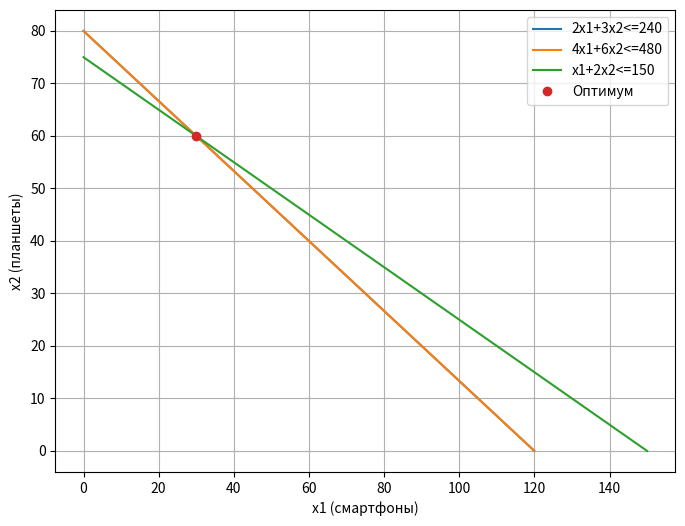

Generate this figure with matplotlib:
# Задача 1: оптимизация производства (полный код)
import numpy as np
from scipy.optimize import linprog
import matplotlib.pyplot as plt

# Параметры
profit = np.array([8000, 12000])  # прибыль с x1 и x2
c = -profit

# Ограничения A_ub @ x <= b_ub
A_ub = np.array([[2,3],[4,6],[1,2]], dtype=float)
b_ub = np.array([240,480,150], dtype=float)
bounds = [(0, None), (0, None)]

# Решение
res = linprog(c, A_ub=A_ub, b_ub=b_ub, bounds=bounds, method='highs')
print('Статус:', res.message)
x1_opt, x2_opt = res.x
print(f'Оптимум: x1={x1_opt:.4f}, x2={x2_opt:.4f}')
print('Максимальная прибыль:', -res.fun)

# Визуализация допустимой области и уровня прибыли (опционально)
x1 = np.linspace(0,150,400)
x2_1 = (240 - 2*x1)/3
x2_2 = (480 - 4*x1)/6
x2_3 = (150 - x1)/2
plt.figure(figsize=(8,6))
plt.plot(x1, np.where(x2_1>=0, x2_1, np.nan), label='2x1+3x2<=240')
plt.plot(x1, np.where(x2_2>=0, x2_2, np.nan), label='4x1+6x2<=480')
plt.plot(x1, np.where(x2_3>=0, x2_3, np.nan), label='x1+2x2<=150')
plt.plot(x1_opt, x2_opt, 'o', label='Оптимум')
plt.xlabel('x1 (смартфоны)'); plt.ylabel('x2 (планшеты)'); plt.legend(); plt.grid(True)
plt.show()